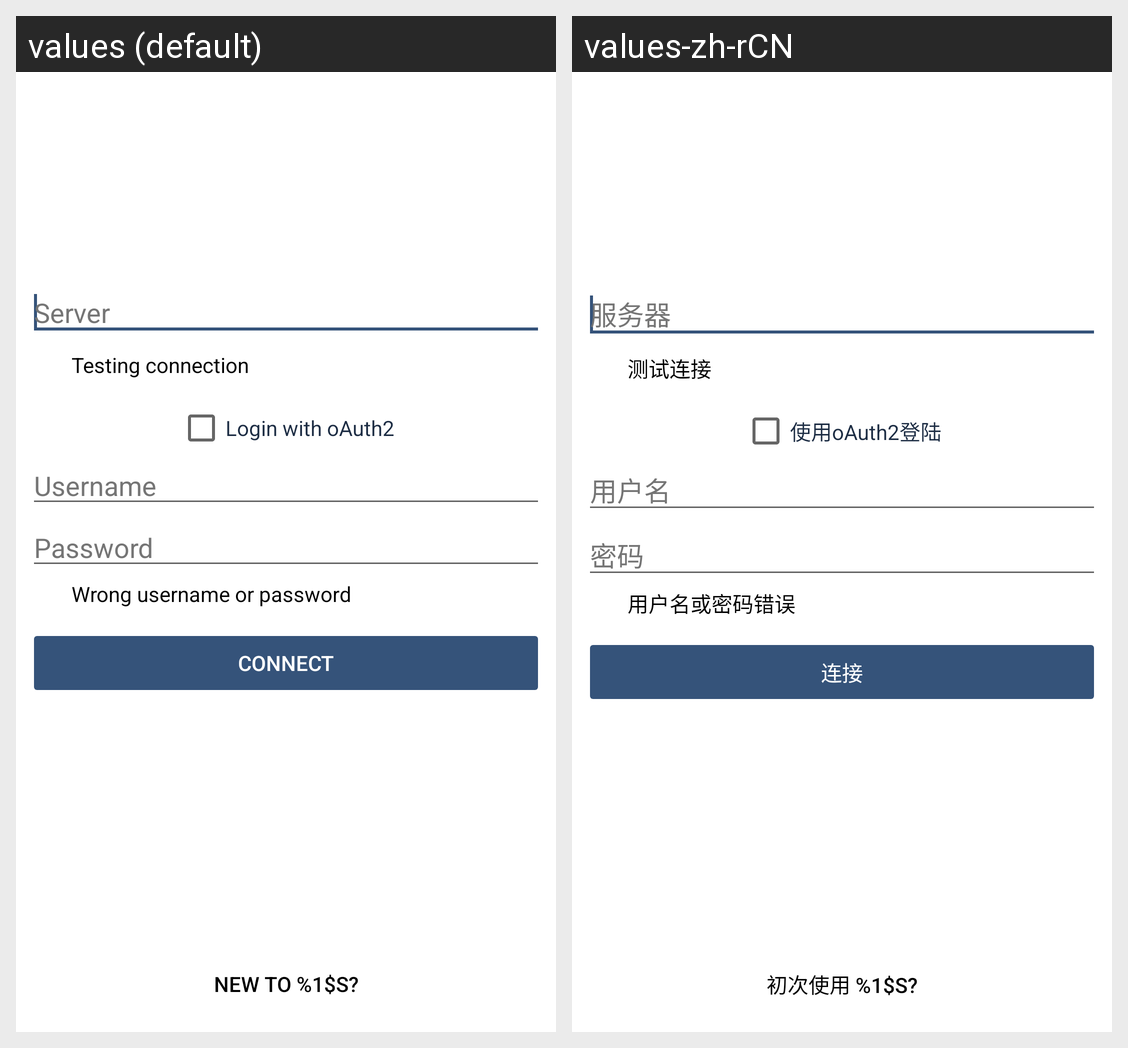

This grid shows one Android layout under two languages. Give, for every string resource on the screen, its name, the default text and each shown locale's text.
Android screen res/layout/account_setup.xml rendered under 2 locales, left to right: values (default), values-zh-rCN. Device: Nexus 5 (rendered at 1080×1920; each locale shown at half size, 540×960, under a caption strip naming it); theme Theme.ownCloud.
Strings drawn on this screen, with the default value and each locale's value (text and hints the layout hard-codes, and strings that could not be matched under every locale, appear in the picture but are not listed):

auth_host_url
  values: Server
  values-zh-rCN: 服务器

auth_testing_connection
  values: Testing connection
  values-zh-rCN: 测试连接

oauth_check_onoff
  values: Login with oAuth2
  values-zh-rCN: 使用oAuth2登陆

auth_username
  values: Username
  values-zh-rCN: 用户名

auth_password
  values: Password
  values-zh-rCN: 密码

auth_unauthorized
  values: Wrong username or password
  values-zh-rCN: 用户名或密码错误

setup_btn_connect
  values: Connect
  values-zh-rCN: 连接

auth_register
  values: New to %1$s?
  values-zh-rCN: 初次使用 %1$s?
